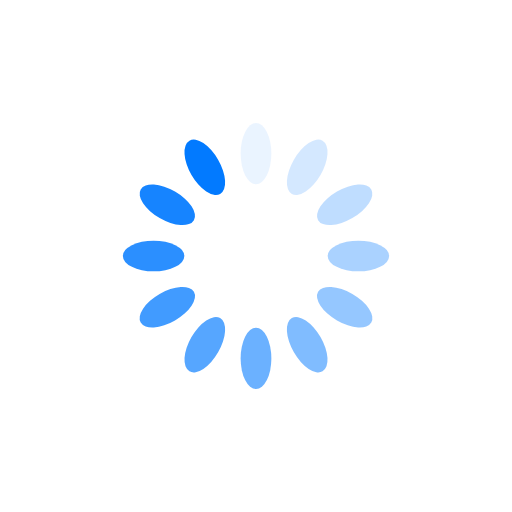
t = 0.00 s
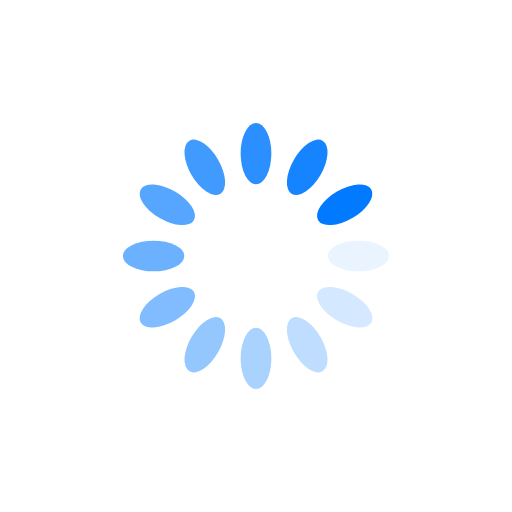
t = 0.25 s
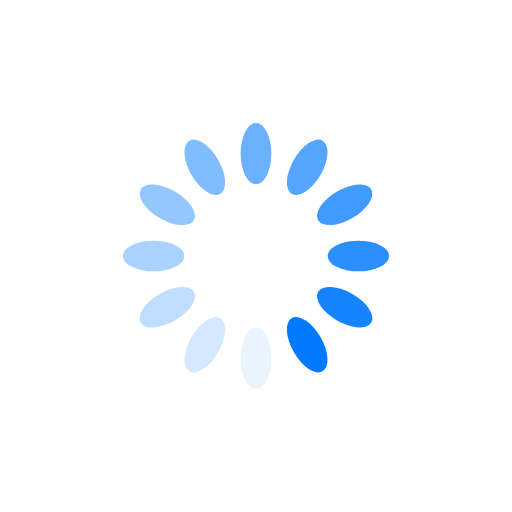
t = 0.50 s
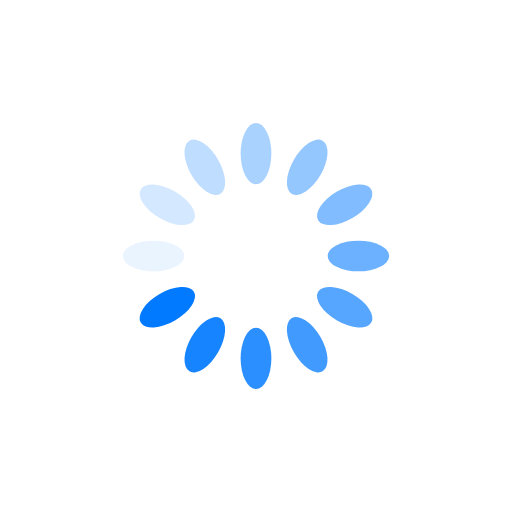
t = 0.75 s

The animated SVG that drew these frames (rendered in a browser with its animation timeline set to each time). Animation: 12 SMIL elements (animate=12); one cycle of 1.00 s, repeats indefinitely.

<?xml version="1.0" encoding="utf-8"?>
<svg xmlns="http://www.w3.org/2000/svg" xmlns:xlink="http://www.w3.org/1999/xlink" style="margin: auto; background: none; display: block; shape-rendering: auto;" width="200px" height="200px" viewBox="0 0 100 100" preserveAspectRatio="xMidYMid">
<g transform="rotate(0 50 50)">
  <rect x="47" y="24" rx="3" ry="6" width="6" height="12" fill="#027aff">
    <animate attributeName="opacity" values="1;0" keyTimes="0;1" dur="1s" begin="-0.9166666666666666s" repeatCount="indefinite"></animate>
  </rect>
</g><g transform="rotate(30 50 50)">
  <rect x="47" y="24" rx="3" ry="6" width="6" height="12" fill="#027aff">
    <animate attributeName="opacity" values="1;0" keyTimes="0;1" dur="1s" begin="-0.8333333333333334s" repeatCount="indefinite"></animate>
  </rect>
</g><g transform="rotate(60 50 50)">
  <rect x="47" y="24" rx="3" ry="6" width="6" height="12" fill="#027aff">
    <animate attributeName="opacity" values="1;0" keyTimes="0;1" dur="1s" begin="-0.75s" repeatCount="indefinite"></animate>
  </rect>
</g><g transform="rotate(90 50 50)">
  <rect x="47" y="24" rx="3" ry="6" width="6" height="12" fill="#027aff">
    <animate attributeName="opacity" values="1;0" keyTimes="0;1" dur="1s" begin="-0.6666666666666666s" repeatCount="indefinite"></animate>
  </rect>
</g><g transform="rotate(120 50 50)">
  <rect x="47" y="24" rx="3" ry="6" width="6" height="12" fill="#027aff">
    <animate attributeName="opacity" values="1;0" keyTimes="0;1" dur="1s" begin="-0.5833333333333334s" repeatCount="indefinite"></animate>
  </rect>
</g><g transform="rotate(150 50 50)">
  <rect x="47" y="24" rx="3" ry="6" width="6" height="12" fill="#027aff">
    <animate attributeName="opacity" values="1;0" keyTimes="0;1" dur="1s" begin="-0.5s" repeatCount="indefinite"></animate>
  </rect>
</g><g transform="rotate(180 50 50)">
  <rect x="47" y="24" rx="3" ry="6" width="6" height="12" fill="#027aff">
    <animate attributeName="opacity" values="1;0" keyTimes="0;1" dur="1s" begin="-0.4166666666666667s" repeatCount="indefinite"></animate>
  </rect>
</g><g transform="rotate(210 50 50)">
  <rect x="47" y="24" rx="3" ry="6" width="6" height="12" fill="#027aff">
    <animate attributeName="opacity" values="1;0" keyTimes="0;1" dur="1s" begin="-0.3333333333333333s" repeatCount="indefinite"></animate>
  </rect>
</g><g transform="rotate(240 50 50)">
  <rect x="47" y="24" rx="3" ry="6" width="6" height="12" fill="#027aff">
    <animate attributeName="opacity" values="1;0" keyTimes="0;1" dur="1s" begin="-0.25s" repeatCount="indefinite"></animate>
  </rect>
</g><g transform="rotate(270 50 50)">
  <rect x="47" y="24" rx="3" ry="6" width="6" height="12" fill="#027aff">
    <animate attributeName="opacity" values="1;0" keyTimes="0;1" dur="1s" begin="-0.16666666666666666s" repeatCount="indefinite"></animate>
  </rect>
</g><g transform="rotate(300 50 50)">
  <rect x="47" y="24" rx="3" ry="6" width="6" height="12" fill="#027aff">
    <animate attributeName="opacity" values="1;0" keyTimes="0;1" dur="1s" begin="-0.08333333333333333s" repeatCount="indefinite"></animate>
  </rect>
</g><g transform="rotate(330 50 50)">
  <rect x="47" y="24" rx="3" ry="6" width="6" height="12" fill="#027aff">
    <animate attributeName="opacity" values="1;0" keyTimes="0;1" dur="1s" begin="0s" repeatCount="indefinite"></animate>
  </rect>
</g>
<!-- [ldio] generated by https://loading.io/ --></svg>
